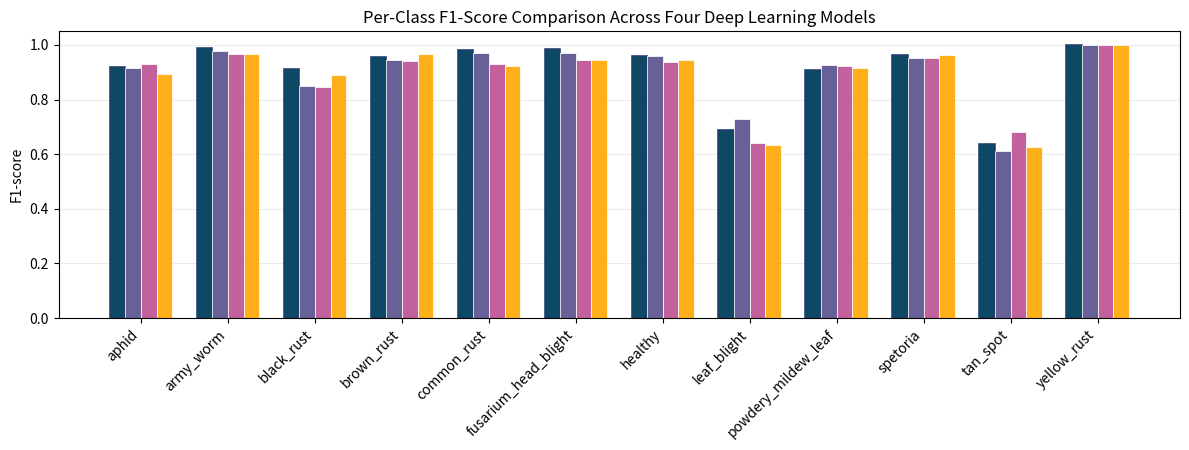

Write the Python code that produced this figure. (Note: this script raises an exception after producing the figure.)
"""
Per-class F1 grouped bar chart with highlighted easy/hard classes.
Generates `chart/per_class_f1_highlight_bar.png`.
"""

import matplotlib.pyplot as plt
import numpy as np
from pathlib import Path


# Class order and per-class F1 (0–1 range) for each model
classes = [
    "aphid",
    "army_worm",
    "black_rust",
    "brown_rust",
    "common_rust",
    "fusarium_head_blight",
    "healthy",
    "leaf_blight",
    "powdery_mildew_leaf",
    "spetoria",
    "tan_spot",
    "yellow_rust",
]

convnext = [0.9195, 0.9882, 0.9130, 0.9556, 0.9811, 0.9859, 0.9589, 0.6889, 0.9074, 0.9647, 0.6389, 1.0000]
hybrid_cnn_vit = [0.9157, 0.9767, 0.8511, 0.9451, 0.9720, 0.9722, 0.9589, 0.7294, 0.9273, 0.9535, 0.6111, 1.0000]
hybrid_v2 = [0.9286, 0.9655, 0.8478, 0.9425, 0.9286, 0.9444, 0.9379, 0.6420, 0.9245, 0.9524, 0.6829, 1.0000]
yolo_effnet = [0.8941, 0.9655, 0.8911, 0.9655, 0.9231, 0.9444, 0.9452, 0.6341, 0.9143, 0.9639, 0.6250, 1.0000]

model_data = [convnext, hybrid_cnn_vit, hybrid_v2, yolo_effnet]
model_names = ["ConvNeXt", "Hybrid CNN-ViT", "Hybrid V2", "YOLOv9+EffNet"]
# Clean legend colors (user-specified palette)
convnext_color = "#003f5c"         # deep navy blue – authoritative
hybrid_cnn_vit_color = "#58508d"    # muted purple – distinct, less dominant
hybrid_v2_color = "#bc5090"         # dusty rose – warm, avoids red-green confusion
yolo_effnet_color = "#ffa600"       # amber/orange – vibrant but professional
colors_default = [
    convnext_color,
    hybrid_cnn_vit_color,
    hybrid_v2_color,
    yolo_effnet_color,
]


def main() -> None:
    x = np.arange(len(classes))
    width = 0.18

    fig, ax = plt.subplots(figsize=(12, 5))

    for i, (model, name, base_color) in enumerate(zip(model_data, model_names, colors_default)):
        offsets = x + (i - 1.5) * width
        edge_kwargs = {"linewidth": 1.2, "edgecolor": "#1f3d6d"} if name == "ConvNeXt" else {"linewidth": 0.6, "edgecolor": "white"}
        alpha = 0.95 if name == "ConvNeXt" else 0.9
        ax.bar(offsets, model, width, label=name, color=base_color, alpha=alpha, **edge_kwargs)

    ax.set_ylabel("F1-score")
    ax.set_ylim(0, 1.05)
    ax.set_xticks(x)
    ax.set_xticklabels(classes, rotation=45, ha="right")
    # No legend per user request
    ax.set_title("Per-Class F1-Score Comparison Across Four Deep Learning Models")

    # Light horizontal gridlines
    ax.grid(axis="y", linestyle="-", linewidth=0.5, color="#d8d8d8", alpha=0.7)
    ax.set_axisbelow(True)

    plt.tight_layout(rect=[0, 0.0, 1, 0.92])

    out_path = Path(__file__).with_name("per_class_f1_highlight_bar.png")
    plt.savefig(out_path, dpi=300)
    print(f"Saved: {out_path}")


if __name__ == "__main__":
    main()
